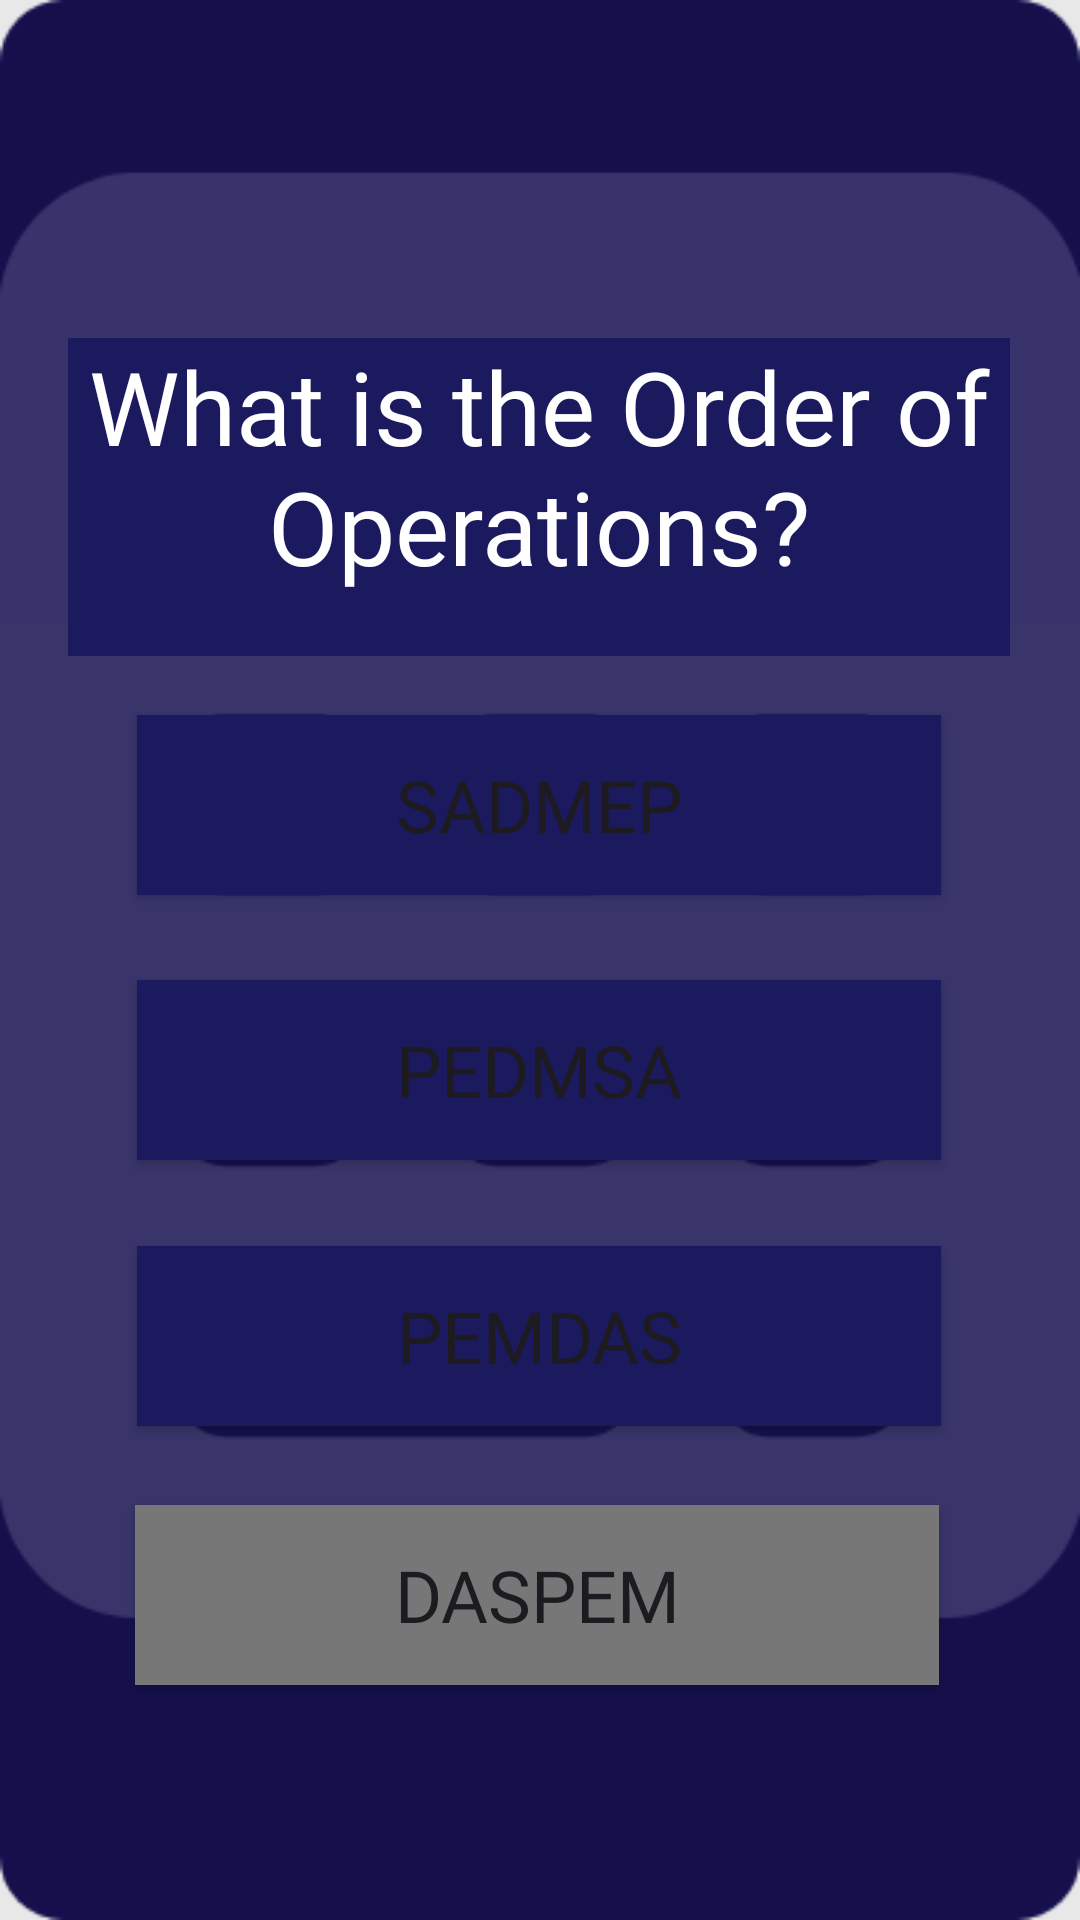

Layout XML and referenced resources for this Android screen:
<!-- AndroidManifest.xml: application theme Theme.IronDeersQueryTheory -->
<!-- res/layout/math_question6.xml -->
<?xml version="1.0" encoding="utf-8"?>
<androidx.constraintlayout.widget.ConstraintLayout xmlns:android="http://schemas.android.com/apk/res/android"
    xmlns:app="http://schemas.android.com/apk/res-auto"
    xmlns:tools="http://schemas.android.com/tools"
    android:layout_width="match_parent"
    android:layout_height="match_parent"
    android:background="@drawable/mathscreen1_026ef"
    tools:context=".mathQuestion6">

    <TextView
        android:id="@+id/textView3"
        android:layout_width="314dp"
        android:layout_height="106dp"
        android:background="@color/back"
        android:fontFamily="@font/nunito_bold"
        android:text="What is the Order of Operations?"
        android:textAlignment="center"
        android:textColor="@color/white"
        android:textSize="34sp"
        app:layout_constraintBottom_toBottomOf="parent"
        app:layout_constraintEnd_toEndOf="parent"
        app:layout_constraintHorizontal_bias="0.494"
        app:layout_constraintStart_toStartOf="parent"
        app:layout_constraintTop_toTopOf="parent"
        app:layout_constraintVertical_bias="0.211" />
    

    <Button
        android:id="@+id/mq6_1"
        android:layout_width="268dp"
        android:layout_height="60dp"
        android:background="@color/back"
        android:fontFamily="@font/nunito_bold"
        android:text="SADMEP"
        android:textAlignment="center"
        android:textSize="24sp"
        app:layout_constraintBottom_toBottomOf="parent"
        app:layout_constraintEnd_toEndOf="parent"
        app:layout_constraintHorizontal_bias="0.496"
        app:layout_constraintStart_toStartOf="parent"
        app:layout_constraintTop_toTopOf="parent"
        app:layout_constraintVertical_bias="0.411" />

    <Button
        android:id="@+id/mq6_2"
        android:layout_width="268dp"
        android:layout_height="60dp"
        android:background="@color/back"
        android:fontFamily="@font/nunito_bold"
        android:text="PEDMSA"
        android:textSize="24sp"
        app:layout_constraintBottom_toBottomOf="parent"
        app:layout_constraintEnd_toEndOf="parent"
        app:layout_constraintHorizontal_bias="0.496"
        app:layout_constraintStart_toStartOf="parent"
        app:layout_constraintTop_toTopOf="parent"
        app:layout_constraintVertical_bias="0.563" />

    <Button
        android:id="@+id/mq6_3"
        android:layout_width="268dp"
        android:layout_height="60dp"
        android:background="@color/back"
        android:fontFamily="@font/nunito_bold"
        android:text="PEMDAS"
        android:textSize="24sp"
        app:layout_constraintBottom_toBottomOf="parent"
        app:layout_constraintEnd_toEndOf="parent"
        app:layout_constraintHorizontal_bias="0.496"
        app:layout_constraintStart_toStartOf="parent"
        app:layout_constraintTop_toTopOf="parent"
        app:layout_constraintVertical_bias="0.716" />

    <Button
        android:id="@+id/mq6_4"
        android:layout_width="268dp"
        android:layout_height="60dp"
        android:background="@color/grey"
        android:fontFamily="@font/nunito_bold"
        android:text="DASPEM"
        android:textSize="24sp"
        app:layout_constraintBottom_toBottomOf="parent"
        app:layout_constraintEnd_toEndOf="parent"
        app:layout_constraintHorizontal_bias="0.489"
        app:layout_constraintStart_toStartOf="parent"
        app:layout_constraintTop_toTopOf="parent"
        app:layout_constraintVertical_bias="0.865" />
</androidx.constraintlayout.widget.ConstraintLayout>
<!-- resources referenced by this layout -->
<resources>
  <color name="back"> #1c1a5e</color>
  <color name="grey">#777777</color>
  <color name="white">#FFFFFFFF</color>
  <!-- drawable mathscreen1_026ef: png bitmap (drawable, 15914 bytes) -->
  <style name="Theme.IronDeersQueryTheory" parent="Base.Theme.IronDeersQueryTheory" />
  <style name="Base.Theme.IronDeersQueryTheory" parent="Theme.Material3.DayNight.NoActionBar">
          
          
      </style>
</resources>
